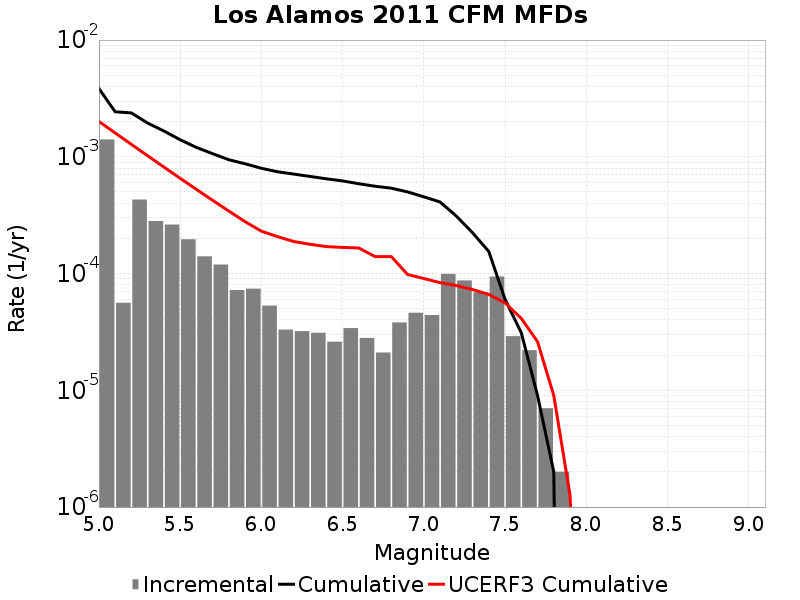

Values plotted in this chart, from the file beside it:
Magnitude, Incremental Rate, Cumulative Rate, UCERF3 Cumulative Rate
5.05, 0.001408, 0.00384, 0.002007
5.15, 5.616846E-5, 0.002431, 0.0016
5.25, 4.3029053E-4, 0.002375, 0.001277
5.35, 2.818453E-4, 0.001945, 0.00102
5.45, 2.6278815E-4, 0.001663, 8.165103E-4
5.55, 1.9658961E-4, 0.0014, 6.5455295E-4
5.65, 1.4042115E-4, 0.001204, 5.2590563E-4
5.75, 1.1935798E-4, 0.001063, 4.237174E-4
5.85, 7.221659E-5, 9.4383076E-4, 3.4254644E-4
5.95, 7.422261E-5, 8.7161415E-4, 2.7807005E-4
6.05, 5.3159434E-5, 7.973915E-4, 2.3078102E-4
6.15, 3.309927E-5, 7.442321E-4, 2.0695315E-4
6.25, 3.2096264E-5, 7.1113283E-4, 1.8808777E-4
6.35, 3.1093256E-5, 6.7903654E-4, 1.7811371E-4
6.45, 2.6078214E-5, 6.479433E-4, 1.7019102E-4
6.55, 3.410228E-5, 6.218651E-4, 1.6747703E-4
6.65, 2.808423E-5, 5.877628E-4, 1.6549752E-4
6.75, 2.1063173E-5, 5.596786E-4, 1.3972473E-4
6.85, 3.811431E-5, 5.386154E-4, 1.397243E-4
6.95, 4.613838E-5, 5.005011E-4, 9.81835E-5
7.05, 4.413236E-5, 4.5436271E-4, 9.064782E-5
7.15, 9.929782E-5, 4.1023036E-4, 8.364651E-5
7.25, 8.726172E-5, 3.1093255E-4, 7.889646E-5
7.35, 6.920757E-5, 2.2367084E-4, 7.3019044E-5
7.45, 9.4282776E-5, 1.5446327E-4, 6.621797E-5
7.55, 2.9087238E-5, 6.0180493E-5, 5.610656E-5
7.65, 2.206618E-5, 3.1093256E-5, 4.1313968E-5
7.75, 7.0210576E-6, 9.027074E-6, 2.6103759E-5
7.85, 2.0060165E-6, 2.0060165E-6, 9.0234225E-6
7.95, 0.0, 0.0, 1.2677555E-6
8.05, 0.0, 0.0, 1.802818E-9
8.15, 0.0, 0.0, 0.0
8.25, 0.0, 0.0, 0.0
8.35, 0.0, 0.0, 0.0
8.45, 0.0, 0.0, 0.0
8.55, 0.0, 0.0, 0.0
8.65, 0.0, 0.0, 0.0
8.75, 0.0, 0.0, 0.0
8.85, 0.0, 0.0, 0.0
8.95, 0.0, 0.0, 0.0
9.05, 0.0, 0.0, 0.0
